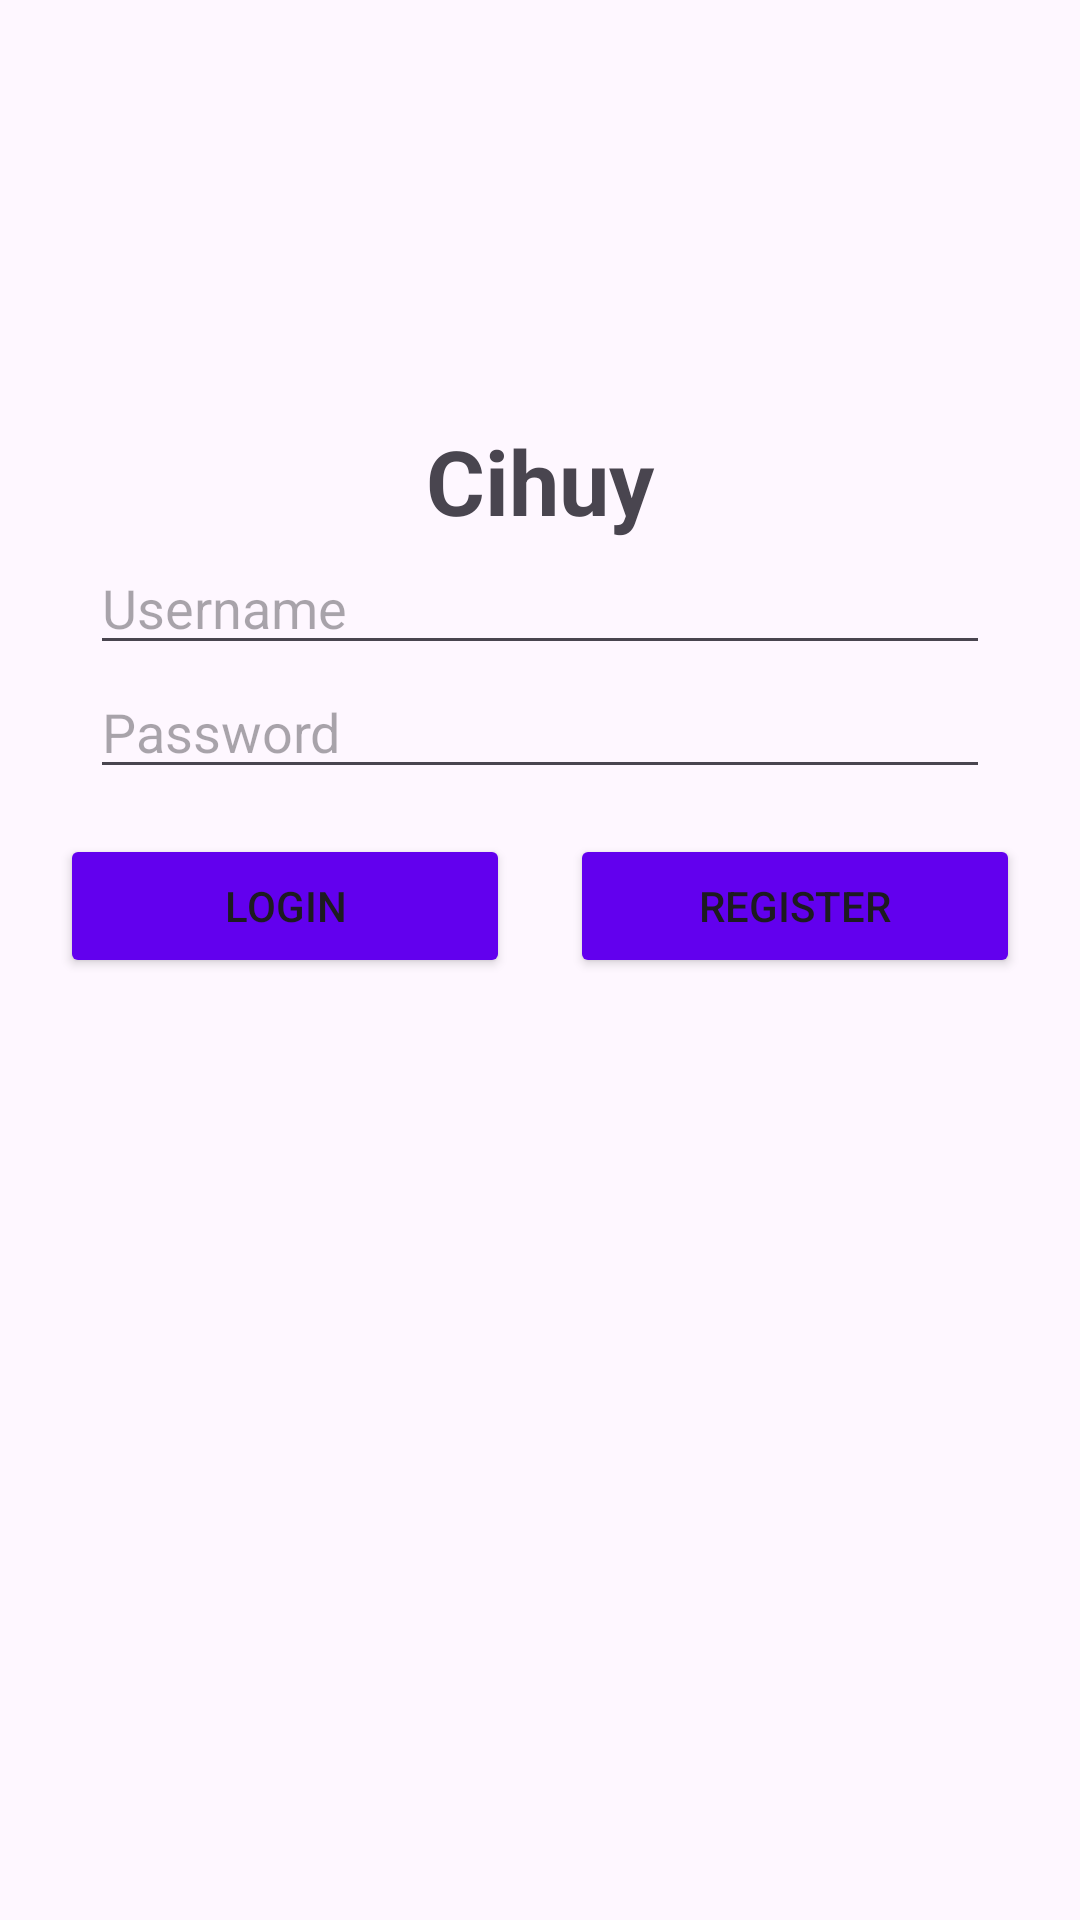

Produce the Android XML layout that renders to this screen, including the resource entries it uses.
<!-- AndroidManifest.xml: application theme Theme.Latihan -->
<!-- res/layout/activity_main.xml -->
<?xml version="1.0" encoding="utf-8"?>
<LinearLayout
    android:orientation="vertical"
    xmlns:android="http://schemas.android.com/apk/res/android"
    xmlns:app="http://schemas.android.com/apk/res-auto"
    xmlns:tools="http://schemas.android.com/tools"
    android:layout_width="match_parent"
    android:layout_height="match_parent"
    android:layout_margin="10dp"
    tools:context=".MainActivity">

    <ImageView
        android:src="@drawable/logo"
        android:layout_gravity="center"
        android:layout_marginVertical="20dp"
        android:layout_width="100dp"
        android:layout_height="100dp"/>

    <TextView
        android:text="Cihuy"
        android:textAlignment="center"
        android:textStyle="bold"
        android:textSize="30sp"
        android:layout_width="match_parent"
        android:layout_height="wrap_content"/>

    <EditText
        android:id="@+id/txtUsername"
        android:hint="Username"
        android:layout_gravity="center"
        android:layout_width="300dp"
        android:layout_height="wrap_content"/>

    <EditText
        android:id="@+id/txtPassword"
        android:inputType="textPassword"
        android:hint="Password"
        android:layout_marginBottom="15dp"
        android:layout_gravity="center"
        android:layout_width="300dp"
        android:layout_height="wrap_content"/>

    <LinearLayout
        android:orientation="horizontal"
        android:gravity="center"
        android:layout_width="match_parent"
        android:layout_height="wrap_content">

        <Button
            android:id="@+id/btnLogin"
            android:text="Login"
            android:backgroundTint="@color/design_default_color_primary"
            android:layout_marginHorizontal="10dp"
            android:layout_width="150dp"
            android:layout_height="wrap_content"/>

        <Button
            android:backgroundTint="@color/design_default_color_primary"
            android:id="@+id/btnRegister"
            android:text="Register"
            android:layout_marginHorizontal="10dp"
            android:layout_width="150dp"
            android:layout_height="wrap_content"/>


    </LinearLayout>


</LinearLayout>
<!-- resources referenced by this layout -->
<resources>
  <style name="Theme.Latihan" parent="Base.Theme.Latihan" />
  <style name="Base.Theme.Latihan" parent="Theme.Material3.DayNight.NoActionBar">
          
          
      </style>
</resources>
